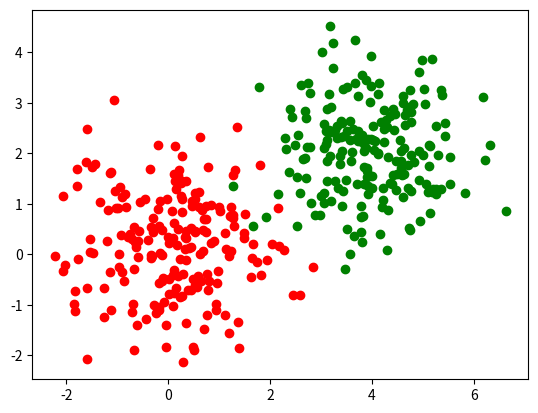

Here is the Python script that generated this plot:
#coding: utf-8

import numpy as np
import matplotlib.pyplot as plt
from mpl_toolkits.mplot3d import Axes3D
import math


def randomPos(centerX,centerY):
    func = gaus(1,0)
    x=func(*1)
    y=func(random.random()*1)
    return (x,y)


def gaus(sigma, mu):
    return lambda x: 1.0 / math.sqrt(2.0 * math.pi * sigma*sigma) * math.exp(-(x-mu)*(x-mu)/(2*sigma*sigma))

def xArray(minVal, maxVal, dx):
    return [minVal + dx*i for i in range(0, int((maxVal-minVal)/dx)+1)]

def main():
    print("start")
    fig = plt.figure()

    sampleCount = 200

    xs = np.random.randn(sampleCount)
    ys = np.random.randn(sampleCount)
    data = [[x,y,-1] for x,y in zip(xs,ys)]
    plt.plot(xs,ys, "ro")

    xs = [np.random.randn()+4 for i in range(0,sampleCount)]
    ys = [np.random.randn()+2 for i in range(0,sampleCount)]
    data.extend([[x,y,1] for x,y in zip(xs,ys)])
    plt.plot(xs,ys, "go")

    plt.show()

    #output
    f = open("sampleData.data", 'w')
    f.write('[\n')
    for datum in data:
        f.write(str(datum)+',\n')
    f.write(']\n')
    f.close()

main()
